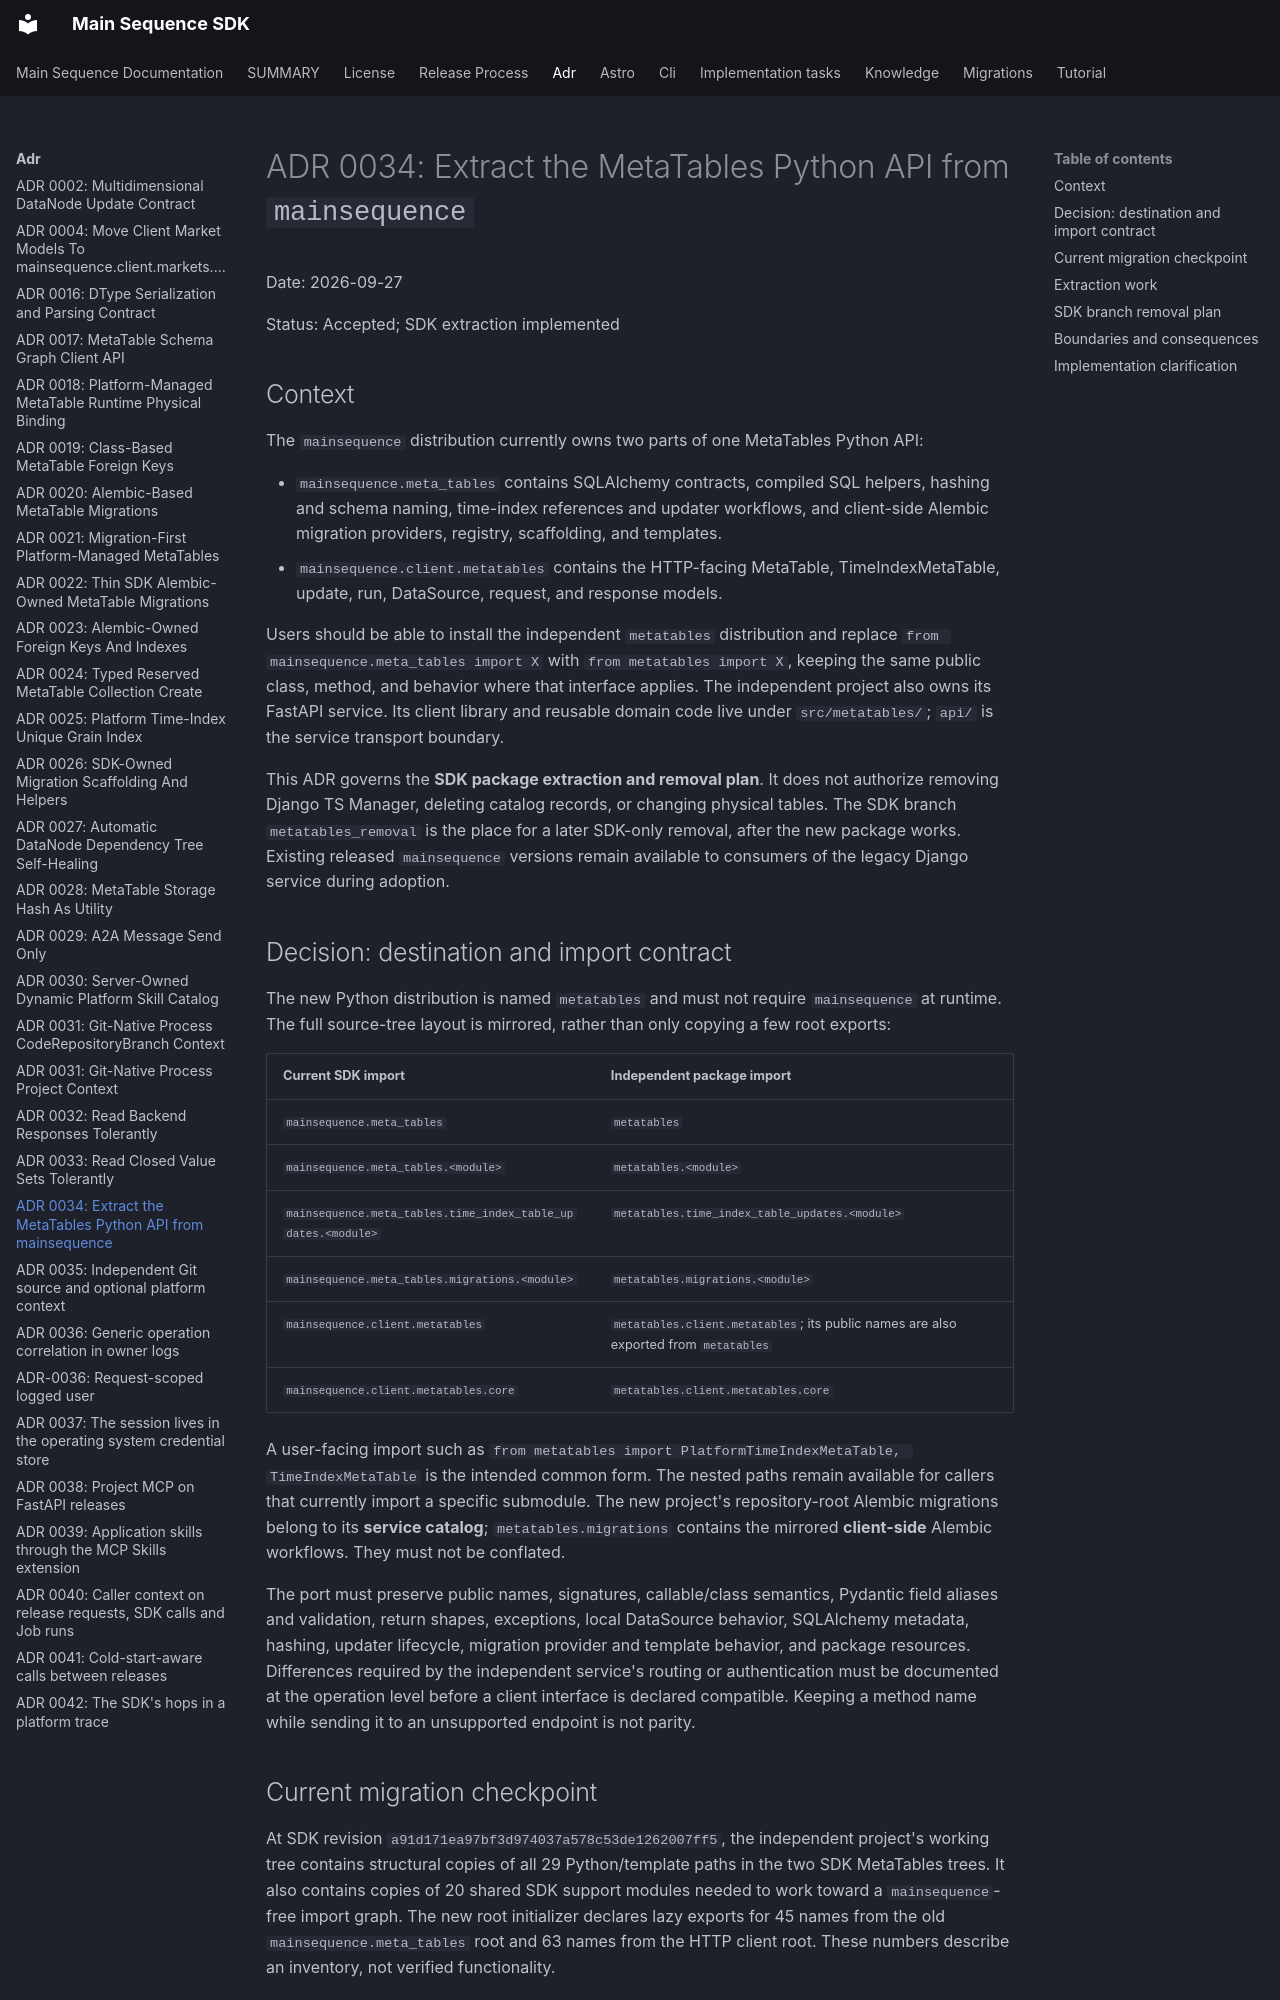

repository: mainsequence-sdk/mainsequence-sdk · page: adr/0034-extract-metatables-python-package/index.html · generator: mkdocs

# ADR 0034: Extract the MetaTables Python API from `mainsequence`

Date: 2026-09-27

Status: Accepted; SDK extraction implemented

## Context

The `mainsequence` distribution currently owns two parts of one MetaTables Python API:

- `mainsequence.meta_tables` contains SQLAlchemy contracts, compiled SQL helpers, hashing and schema naming, time-index references and updater workflows, and client-side Alembic migration providers, registry, scaffolding, and templates.
- `mainsequence.client.metatables` contains the HTTP-facing MetaTable, TimeIndexMetaTable, update, run, DataSource, request, and response models.

Users should be able to install the independent `metatables` distribution and replace `from mainsequence.meta_tables import X` with `from metatables import X`, keeping the same public class, method, and behavior where that interface applies. The independent project also owns its FastAPI service. Its client library and reusable domain code live under `src/metatables/`; `api/` is the service transport boundary.

This ADR governs the **SDK package extraction and removal plan**. It does not authorize removing Django TS Manager, deleting catalog records, or changing physical tables. The SDK branch `metatables_removal` is the place for a later SDK-only removal, after the new package works. Existing released `mainsequence` versions remain available to consumers of the legacy Django service during adoption.

## Decision: destination and import contract

The new Python distribution is named `metatables` and must not require `mainsequence` at runtime. The full source-tree layout is mirrored, rather than only copying a few root exports:

| Current SDK import | Independent package import |
| --- | --- |
| `mainsequence.meta_tables` | `metatables` |
| `mainsequence.meta_tables.<module>` | `metatables.<module>` |
| `mainsequence.meta_tables.time_index_table_updates.<module>` | `metatables.time_index_table_updates.<module>` |
| `mainsequence.meta_tables.migrations.<module>` | `metatables.migrations.<module>` |
| `mainsequence.client.metatables` | `metatables.client.metatables`; its public names are also exported from `metatables` |
| `mainsequence.client.metatables.core` | `metatables.client.metatables.core` |

A user-facing import such as `from metatables import PlatformTimeIndexMetaTable, TimeIndexMetaTable` is the intended common form. The nested paths remain available for callers that currently import a specific submodule. The new project's repository-root Alembic migrations belong to its **service catalog**; `metatables.migrations` contains the mirrored **client-side** Alembic workflows. They must not be conflated.

The port must preserve public names, signatures, callable/class semantics, Pydantic field aliases and validation, return shapes, exceptions, local DataSource behavior, SQLAlchemy metadata, hashing, updater lifecycle, migration provider and template behavior, and package resources. Differences required by the independent service's routing or authentication must be documented at the operation level before a client interface is declared compatible. Keeping a method name while sending it to an unsupported endpoint is not parity.

## Current migration checkpoint

At SDK revision `a91d171ea97bf3d974037a578c53de1262007ff5`, the independent project's working tree contains structural copies of all 29 Python/template paths in the two SDK MetaTables trees. It also contains copies of 20 shared SDK support modules needed to work toward a `mainsequence`-free import graph. The new root initializer declares lazy exports for 45 names from the old `mainsequence.meta_tables` root and 63 names from the HTTP client root. These numbers describe an inventory, not verified functionality.

The source of truth for the file-by-file status is the independent project's `docs/python_package/mirror_manifest.md` and `docs/python_package/public_interface_inventory.md`. At this checkpoint, the client-to-FastAPI operation mapping, shared-helper behavior, dynamic import references, installation, and public-interface verification remain open. In particular, the copied TS HTTP models reject calls until their new-service transport is configured. No claim that the new client is ready for SDK removal follows from file presence.
